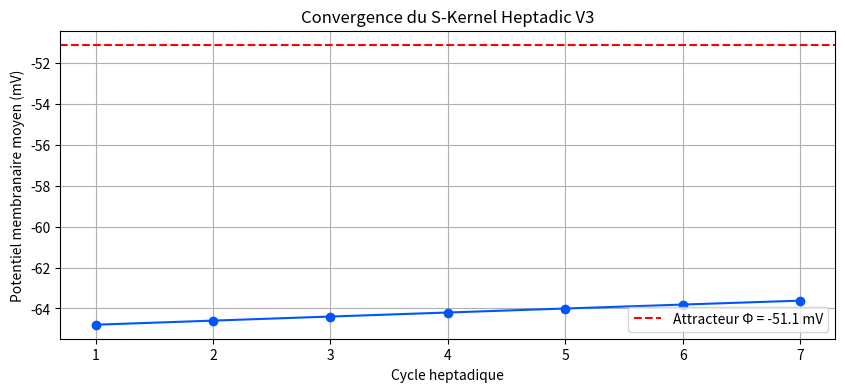

The script that saved this image:
# ============================================================
# S-KERNEL HEPTADIC V3 – PYTHON SIMULATION
# Author : Dr. Benhadid Outail (ORCID 0009-0003-3057-9543)
# License: LPV3 (DOI 10.5281/zenodo.19209168)
# ============================================================
import numpy as np
import matplotlib.pyplot as plt
import time

# Paramètres V3
PSI = 48016.8
PHI_ATTRACTOR = -51.1
NU_PHASE = 6.4e12
HEPTADIC_CYCLES = 7
NEIGHBOURS = 7

# Paramètres neuronaux
V_REST = -65.0
V_MIN, V_MAX = -80.0, -40.0
DT = 0.1          # ms
G_SHUNT_MAX = 0.5
G_LEAK = 0.1
CAPACITANCE = 1.0

def update_neurons(Vm, neighbours, weights, I_ext, rollback_active, rollback_timer):
    n = len(Vm)
    I_syn = np.zeros(n)
    I_shunt = np.zeros(n)

    # Courant synaptique (O(n))
    for i in range(n):
        total = 0.0
        for k in range(NEIGHBOURS):
            j = neighbours[i][k]
            w = weights[i][k]
            sig = 1.0 / (1.0 + np.exp(-0.2 * (Vm[j] + 50.0)))
            total += w * sig
        I_syn[i] = total

    # Shunt
    over = np.maximum(0, Vm - PHI_ATTRACTOR)
    I_shunt = -G_SHUNT_MAX * (over**4) * (Vm + 80.0)

    # Intégration
    I_leak = -G_LEAK * (Vm - V_REST)
    dV = (I_syn + I_ext + I_shunt + I_leak) / CAPACITANCE
    Vm += DT * dV
    Vm = np.clip(Vm, V_MIN, V_MAX)

    # Rollback
    if not rollback_active:
        sat_ratio = np.mean(Vm > PHI_ATTRACTOR)
        if sat_ratio > 0.2:
            rollback_active = True
            rollback_timer = 0.0
            Vm[:] = V_REST
            print("Rollback déclenché !")
    if rollback_active:
        rollback_timer += DT
        if rollback_timer >= 10.0:
            rollback_active = False

    return Vm, rollback_active, rollback_timer

def main():
    N_NODES = 10000   # Pour démonstration (augmentez à 1e6 si RAM suffit)
    print(f"S-Kernel Heptadic V3 – Simulation Python (O(n))")
    print(f"Ψ = {PSI}, Φ = {PHI_ATTRACTOR} mV")
    print(f"Nœuds = {N_NODES}, cycles = {HEPTADIC_CYCLES}")

    # Topologie heptadique (circulaire)
    neighbours = []
    weights = []
    for i in range(N_NODES):
        neigh = []
        wlist = []
        for k in range(1, NEIGHBOURS+1):
            j = (i + k) % N_NODES
            neigh.append(j)
            w = 0.4 if (k % 2 == 0) else -0.15
            wlist.append(w)
        neighbours.append(neigh)
        weights.append(wlist)

    Vm = np.full(N_NODES, V_REST, dtype=float)
    I_ext = 2.0
    rollback_active = False
    rollback_timer = 0.0
    history = []

    start = time.time()

    for cycle in range(HEPTADIC_CYCLES):
        Vm, rollback_active, rollback_timer = update_neurons(
            Vm, neighbours, weights, I_ext, rollback_active, rollback_timer)
        mean_v = np.mean(Vm)
        history.append(mean_v)
        print(f"Cycle {cycle+1} : Vm moyen = {mean_v:.2f} mV")

    elapsed = time.time() - start
    print(f"Simulation terminée en {elapsed:.2f} secondes.")

    # Affichage
    plt.figure(figsize=(10,4))
    plt.plot(range(1, HEPTADIC_CYCLES+1), history, 'o-', color='#0055ff')
    plt.axhline(y=PHI_ATTRACTOR, color='r', linestyle='--', label=f'Attracteur Φ = {PHI_ATTRACTOR} mV')
    plt.xlabel('Cycle heptadique')
    plt.ylabel('Potentiel membranaire moyen (mV)')
    plt.title('Convergence du S-Kernel Heptadic V3')
    plt.legend()
    plt.grid(True)
    plt.show()

if __name__ == "__main__":
    main()
